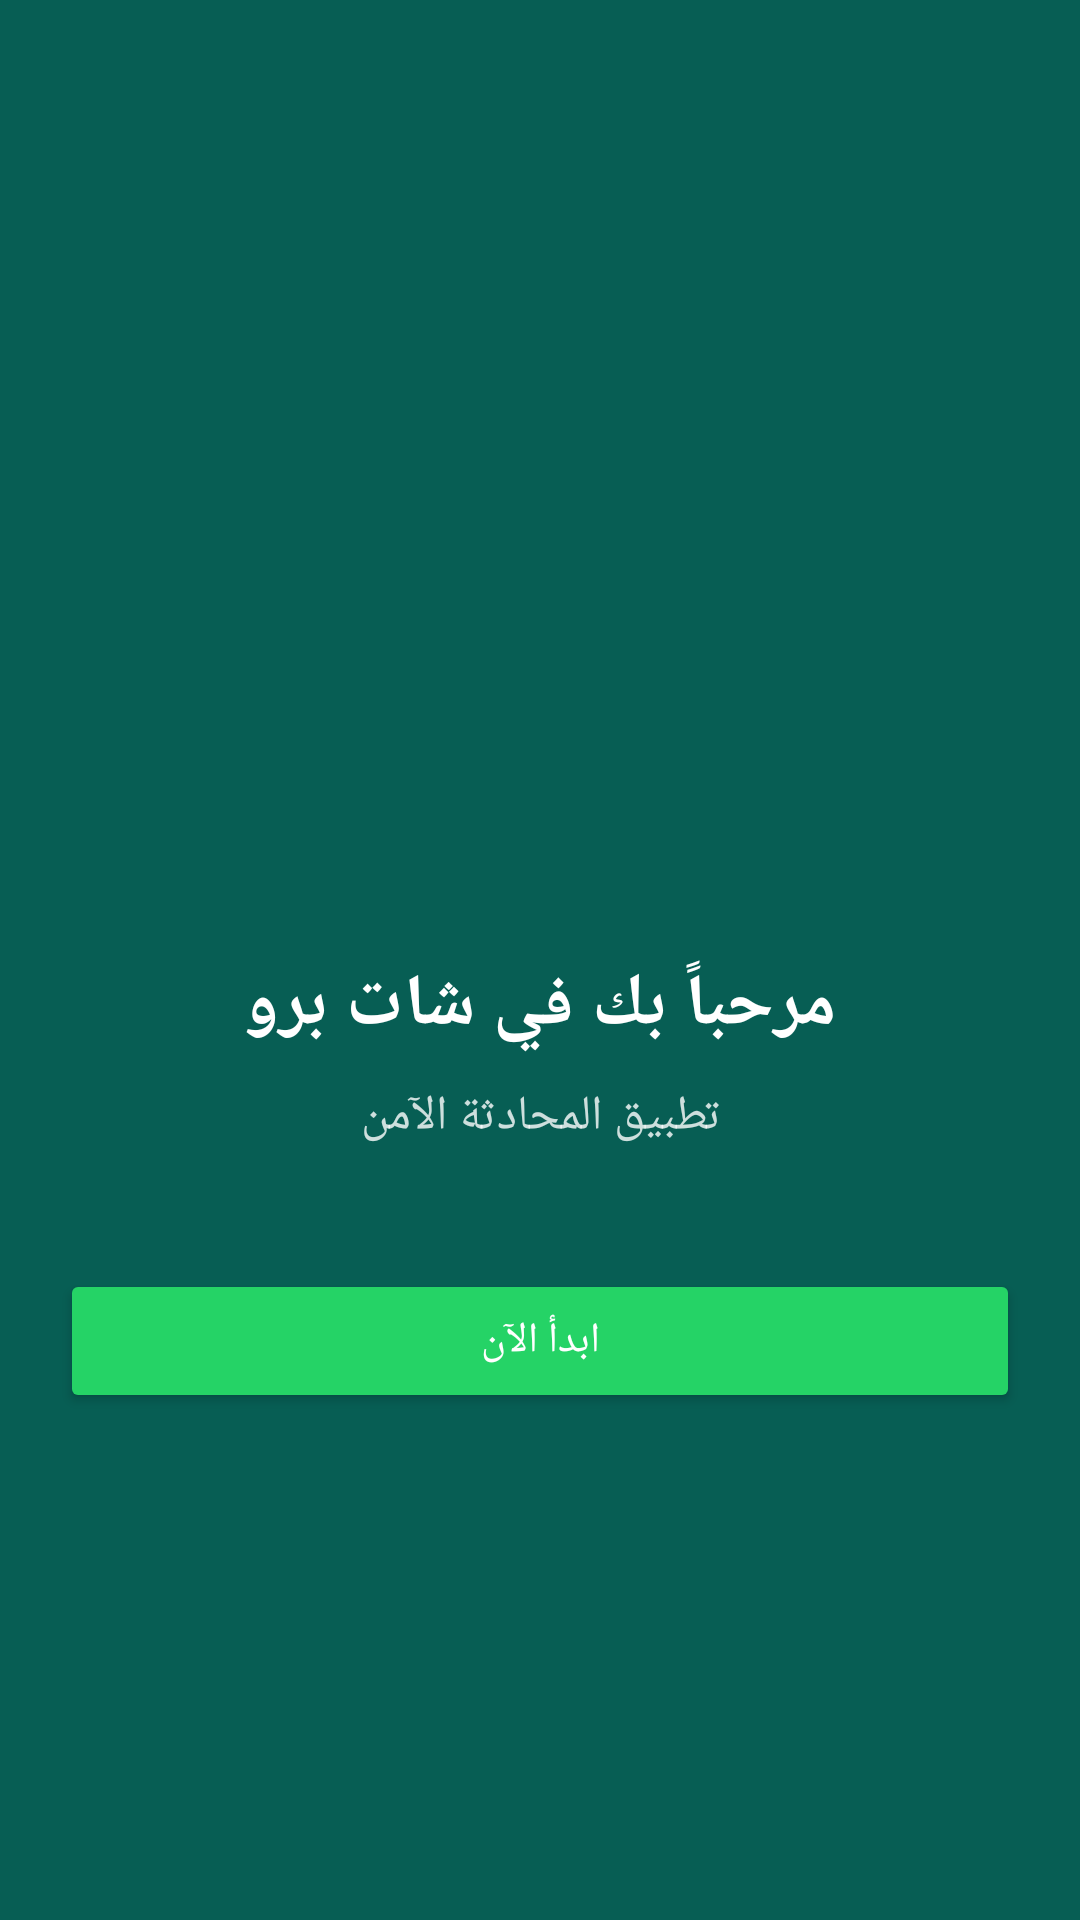

Android layout source for this screen:
<!-- AndroidManifest.xml: application theme AppTheme -->
<!-- res/layout/activity_main.xml -->
<?xml version="1.0" encoding="utf-8"?>
<LinearLayout xmlns:android="http://schemas.android.com/apk/res/android"
    android:layout_width="match_parent"
    android:layout_height="match_parent"
    android:orientation="vertical"
    android:gravity="center"
    android:background="#075E54"
    android:padding="20dp">

    <ImageView
        android:layout_width="120dp"
        android:layout_height="120dp"
        android:src="@android:drawable/sym_def_app_icon"
        android:layout_marginBottom="30dp"/>

    <TextView
        android:layout_width="wrap_content"
        android:layout_height="wrap_content"
        android:text="مرحباً بك في شات برو"
        android:textColor="#FFFFFF"
        android:textSize="24sp"
        android:textStyle="bold"
        android:layout_marginBottom="10dp"/>

    <TextView
        android:layout_width="wrap_content"
        android:layout_height="wrap_content"
        android:text="تطبيق المحادثة الآمن"
        android:textColor="#CCFFFFFF"
        android:textSize="16sp"
        android:layout_marginBottom="40dp"/>

    <Button
        android:id="@+id/btnStart"
        android:layout_width="match_parent"
        android:layout_height="wrap_content"
        android:text="ابدأ الآن"
        android:backgroundTint="#25D366"
        android:textColor="#FFFFFF"/>

</LinearLayout>
<!-- resources referenced by this layout -->
<resources>
  <style name="AppTheme" parent="Theme.MaterialComponents.DayNight.DarkActionBar">
          <item name="colorPrimary">@color/purple_500</item>
          <item name="colorPrimaryDark">@color/purple_700</item>
          <item name="colorAccent">@color/teal_200</item>
      </style>
  <color name="purple_500">#FF6200EE</color>
  <color name="purple_700">#FF3700B3</color>
  <color name="teal_200">#FF03DAC5</color>
</resources>
